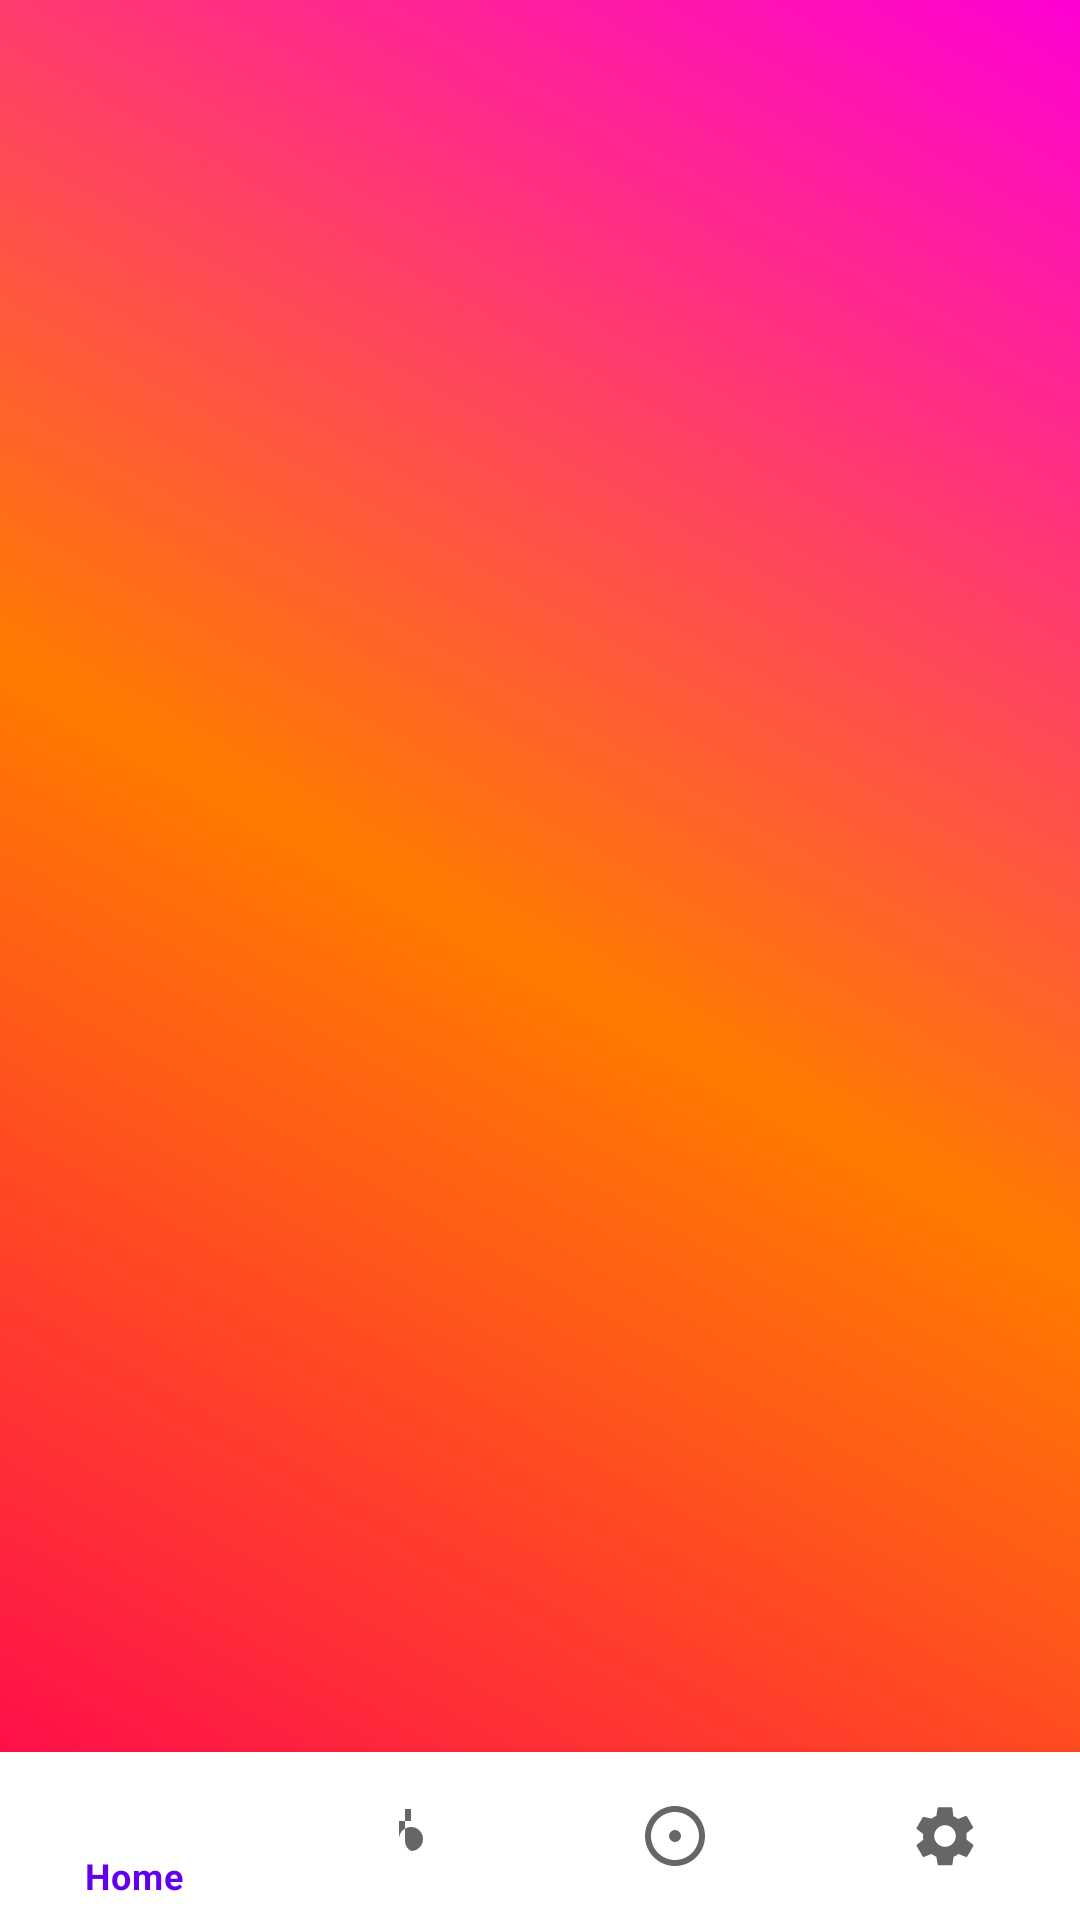

Android layout source for this screen:
<!-- AndroidManifest.xml: application theme Theme.MusicDownloader -->
<!-- res/layout/activity_main.xml -->
<?xml version="1.0" encoding="utf-8"?>
<androidx.coordinatorlayout.widget.CoordinatorLayout
    xmlns:android="http://schemas.android.com/apk/res/android"
    xmlns:app="http://schemas.android.com/apk/res-auto"
    xmlns:tools="http://schemas.android.com/tools"
    android:id="@+id/main_container"
    android:layout_width="match_parent"
    android:layout_height="match_parent"
    android:background="@drawable/background_gradient">

    
    <FrameLayout
        android:id="@+id/fragment_container"
        android:layout_width="match_parent"
        android:layout_height="match_parent"
        android:visibility="visible"
        tools:visibility="visible" >


    </FrameLayout>

    
    <com.google.android.gms.ads.AdView
        android:id="@+id/adView"
        android:layout_width="match_parent"
        android:layout_height="wrap_content"
        android:layout_gravity="bottom"
        app:adSize="BANNER"
        app:adUnitId="ca-app-pub-8292092810274575/1590872201" />

    
    <com.google.android.material.bottomnavigation.BottomNavigationView
        android:id="@+id/bottom_navigation"
        android:layout_width="match_parent"
        android:layout_height="wrap_content"
        android:layout_gravity="bottom"
        app:menu="@menu/bottom_nav_menu" />


</androidx.coordinatorlayout.widget.CoordinatorLayout>
<!-- resources referenced by this layout -->
<resources>
  <!-- drawable background_gradient (drawable) -->
  <?xml version="1.0" encoding="utf-8"?>
  <shape xmlns:android="http://schemas.android.com/apk/res/android"
      android:shape="rectangle">
      <gradient
          android:angle="45"
          android:startColor="#FF0057"
          android:centerColor="#FF7B00"
          android:endColor="#FF00D4"
          android:type="linear" />
  </shape>
  <style name="Theme.MusicDownloader" parent="Theme.MaterialComponents.DayNight.NoActionBar">
          <item name="android:fontFamily">sans-serif</item>
  
  
      </style>
</resources>
